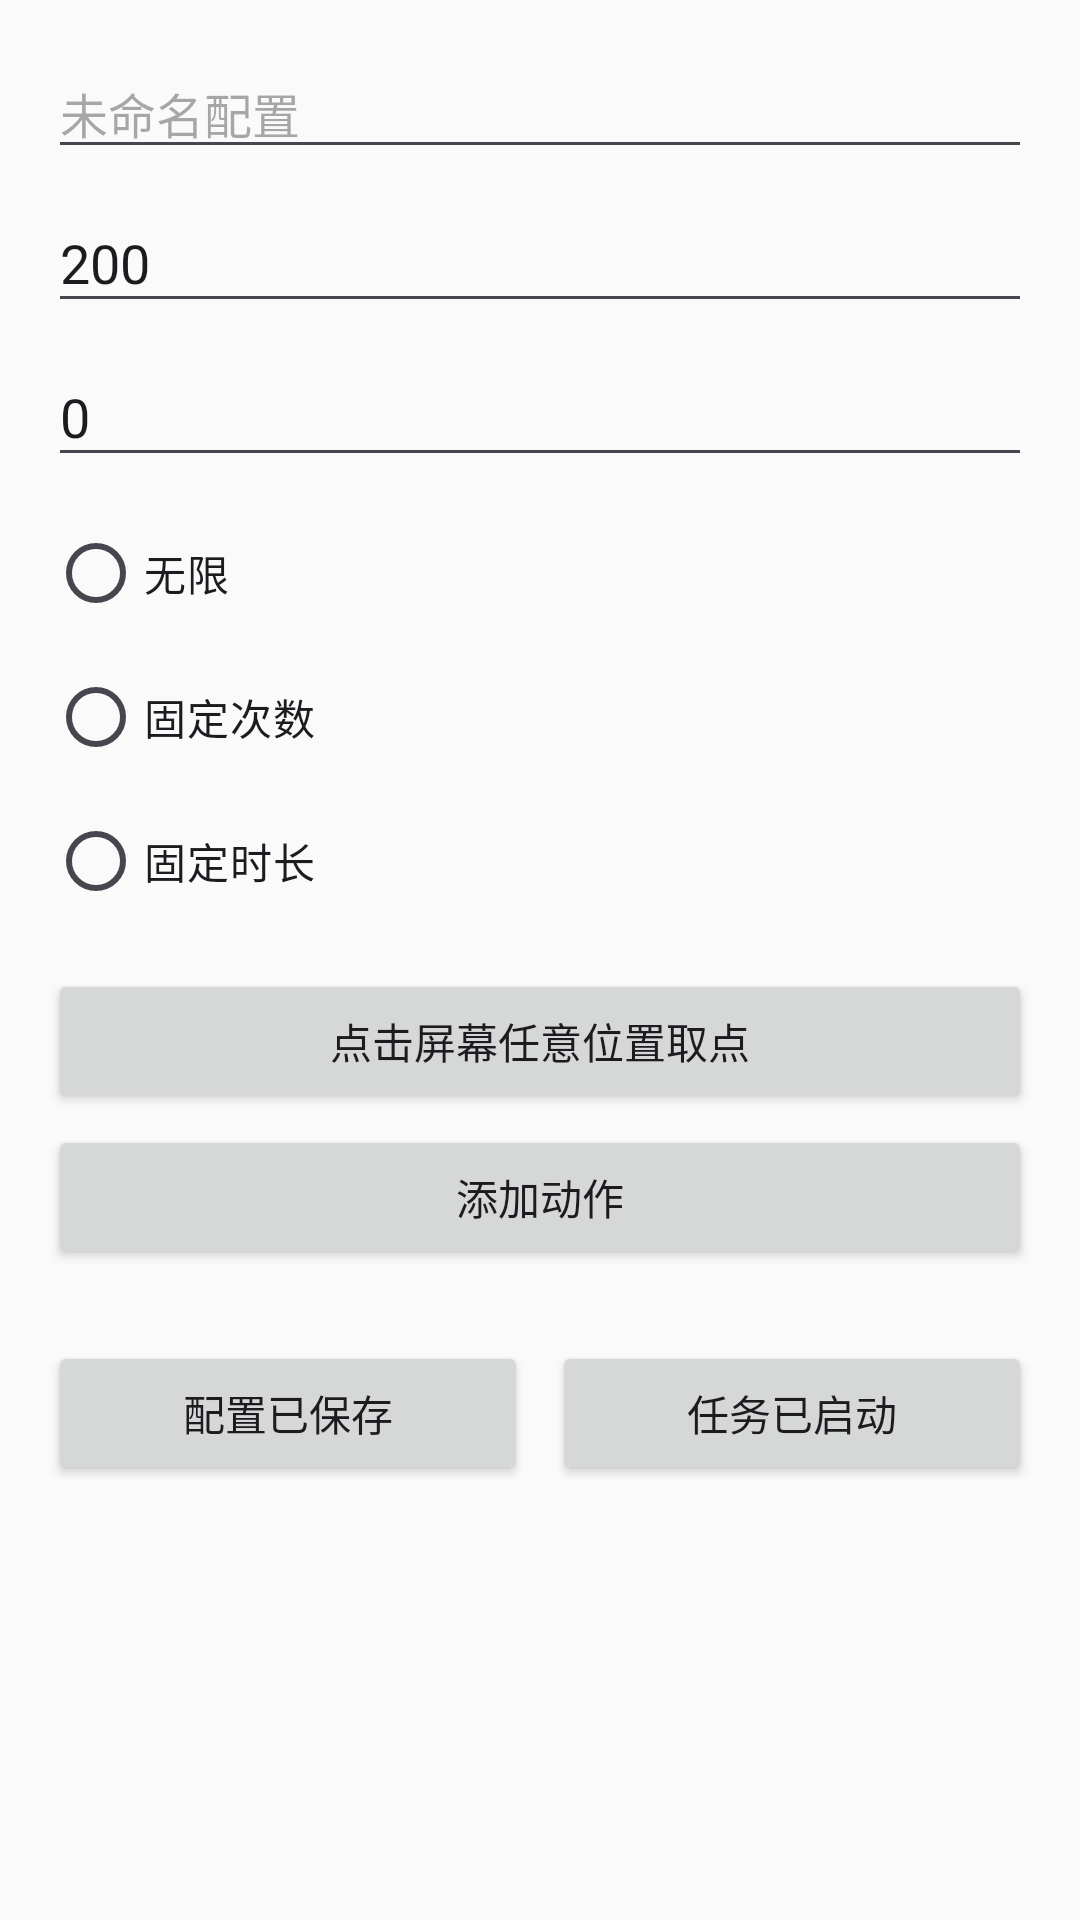

Produce the Android XML layout that renders to this screen, including the resource entries it uses.
<!-- AndroidManifest.xml: application theme Theme.Tikeno -->
<!-- res/layout/activity_config_editor.xml -->
<?xml version="1.0" encoding="utf-8"?>
<ScrollView xmlns:android="http://schemas.android.com/apk/res/android"
    android:layout_width="match_parent"
    android:layout_height="match_parent"
    android:fillViewport="true">

    <LinearLayout
        android:layout_width="match_parent"
        android:layout_height="wrap_content"
        android:orientation="vertical"
        android:padding="16dp">

        <EditText
            android:id="@+id/et_config_name"
            android:layout_width="match_parent"
            android:layout_height="wrap_content"
            android:hint="@string/config_default_name"
            android:textSize="16sp"
            android:inputType="text" />

        <EditText
            android:id="@+id/et_interval_ms"
            android:layout_width="match_parent"
            android:layout_height="wrap_content"
            android:layout_marginTop="8dp"
            android:hint="间隔 (ms)"
            android:inputType="number"
            android:text="200" />

        <EditText
            android:id="@+id/et_jitter_pct"
            android:layout_width="match_parent"
            android:layout_height="wrap_content"
            android:layout_marginTop="8dp"
            android:hint="抖动 (%)"
            android:inputType="numberDecimal"
            android:text="0" />

        
        <RadioGroup
            android:id="@+id/loop_kind_group"
            android:layout_width="match_parent"
            android:layout_height="wrap_content"
            android:layout_marginTop="8dp"
            android:orientation="vertical">

            <RadioButton
                android:id="@+id/loop_infinite"
                android:layout_width="wrap_content"
                android:layout_height="wrap_content"
                android:text="@string/loop_kind_infinite" />

            <RadioButton
                android:id="@+id/loop_fixed_count"
                android:layout_width="wrap_content"
                android:layout_height="wrap_content"
                android:text="@string/loop_kind_fixed_count" />

            <RadioButton
                android:id="@+id/loop_fixed_duration"
                android:layout_width="wrap_content"
                android:layout_height="wrap_content"
                android:text="@string/loop_kind_fixed_duration" />
        </RadioGroup>

        <EditText
            android:id="@+id/et_loop_count"
            android:layout_width="match_parent"
            android:layout_height="wrap_content"
            android:layout_marginTop="8dp"
            android:hint="@string/loop_count_label"
            android:inputType="number"
            android:text="10"
            android:visibility="gone" />

        <EditText
            android:id="@+id/et_loop_duration_sec"
            android:layout_width="match_parent"
            android:layout_height="wrap_content"
            android:layout_marginTop="8dp"
            android:hint="@string/loop_duration_label"
            android:inputType="number"
            android:text="60"
            android:visibility="gone" />

        <Button
            android:id="@+id/btn_pick_point"
            android:layout_width="match_parent"
            android:layout_height="wrap_content"
            android:layout_marginTop="12dp"
            android:text="@string/picker_hint" />

        <Button
            android:id="@+id/btn_add_action"
            android:layout_width="match_parent"
            android:layout_height="wrap_content"
            android:layout_marginTop="4dp"
            android:text="添加动作" />

        <androidx.recyclerview.widget.RecyclerView
            android:id="@+id/action_list"
            android:layout_width="match_parent"
            android:layout_height="wrap_content"
            android:layout_marginTop="8dp"
            android:nestedScrollingEnabled="false" />

        <LinearLayout
            android:layout_width="match_parent"
            android:layout_height="wrap_content"
            android:layout_marginTop="16dp"
            android:orientation="horizontal">

            <Button
                android:id="@+id/btn_save"
                android:layout_width="0dp"
                android:layout_height="wrap_content"
                android:layout_weight="1"
                android:text="@string/config_saved" />

            <Button
                android:id="@+id/btn_save_start"
                android:layout_width="0dp"
                android:layout_height="wrap_content"
                android:layout_weight="1"
                android:layout_marginStart="8dp"
                android:text="@string/task_started" />
        </LinearLayout>
    </LinearLayout>
</ScrollView>
<!-- resources referenced by this layout -->
<resources>
  <string name="config_default_name">未命名配置</string>
  <string name="config_saved">配置已保存</string>
  <string name="loop_count_label">循环次数</string>
  <string name="loop_duration_label">时长（秒）</string>
  <string name="loop_kind_fixed_count">固定次数</string>
  <string name="loop_kind_fixed_duration">固定时长</string>
  <string name="loop_kind_infinite">无限</string>
  <string name="picker_hint">点击屏幕任意位置取点</string>
  <string name="task_started">任务已启动</string>
  <style name="Theme.Tikeno" parent="Theme.Material3.DayNight">
          <item name="colorPrimary">@color/tikeno_primary</item>
          <item name="colorOnPrimary">@color/tikeno_on_primary</item>
          <item name="android:colorBackground">@color/tikeno_background</item>
          <item name="android:statusBarColor">@color/tikeno_primary</item>
      </style>
  <color name="tikeno_primary">#1E88E5</color>
  <color name="tikeno_on_primary">#FFFFFF</color>
  <color name="tikeno_background">#FAFAFA</color>
</resources>
